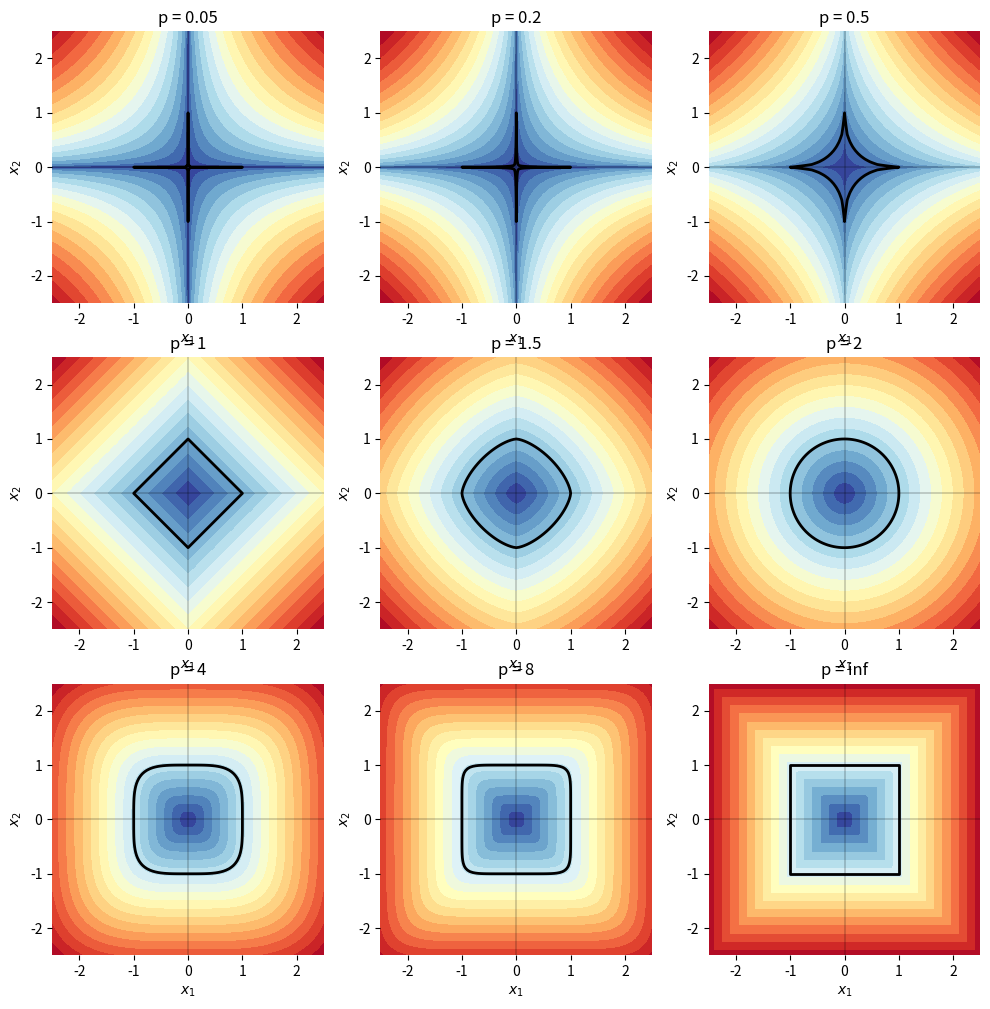
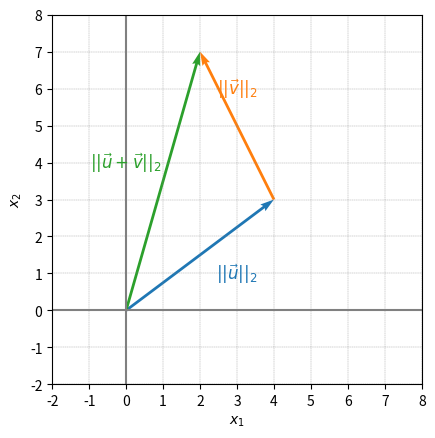
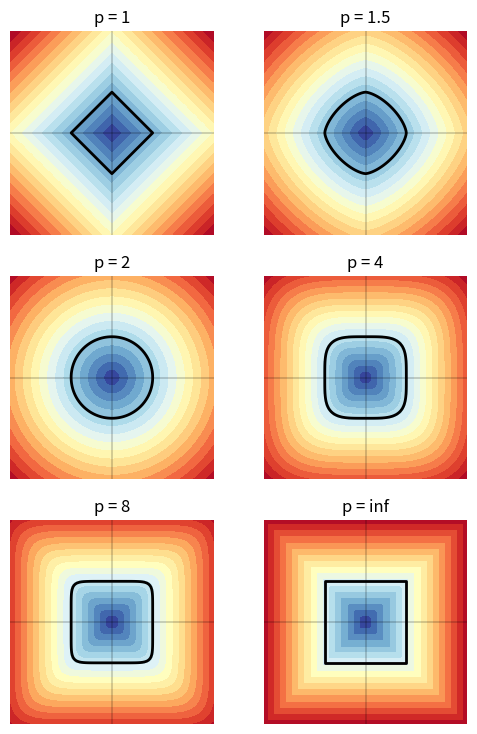
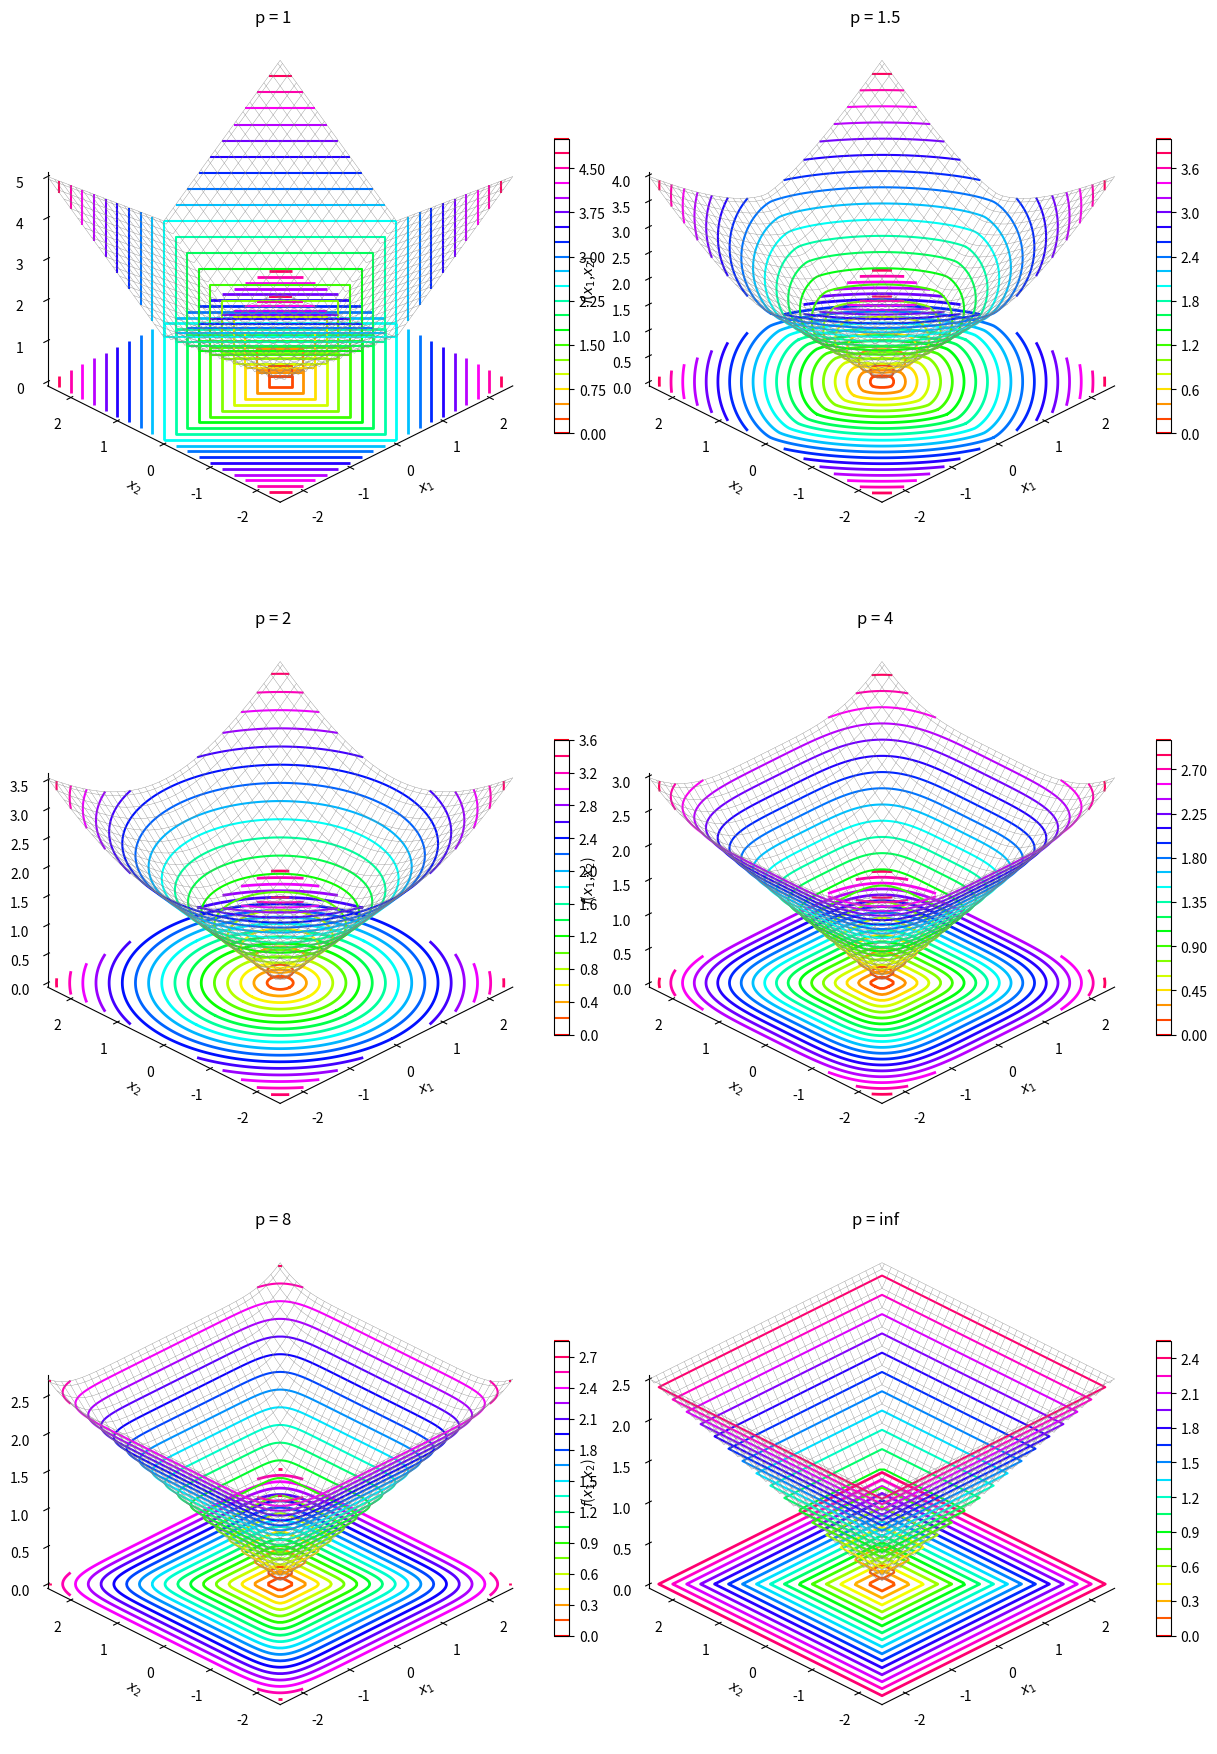

Python code for these plots, in order:



#%%   Bk4_Ch3_01.py

import matplotlib.pyplot as plt
import numpy as np

p_values = [0.05, 0.2, 0.5, 1, 1.5, 2, 4, 8, np.inf]

x1 = np.linspace(-2.5, 2.5, num=101);
x2 = x1;

xx1, xx2 = np.meshgrid(x1,x2)

fig, axes = plt.subplots(ncols=3,nrows=3,
                         figsize=(12, 12))

for p, ax in zip(p_values, axes.flat):

    if np.isinf(p):
        zz = np.maximum(np.abs(xx1),np.abs(xx2))
    else:
        zz = ((np.abs((xx1))**p) + (np.abs((xx2))**p))**(1./p)

    # plot contour of Lp
    ax.contourf(xx1, xx2, zz, 20, cmap='RdYlBu_r')

    # plot contour of Lp = 1
    ax.contour (xx1, xx2, zz, [1], colors='k', linewidths = 2)

    # decorations

    ax.axhline(y=0, color='k', linewidth = 0.25)
    ax.axvline(x=0, color='k', linewidth = 0.25)
    ax.set_xlim(-2.5, 2.5)
    ax.set_ylim(-2.5, 2.5)
    ax.spines['top'].set_visible(False)
    ax.spines['right'].set_visible(False)
    ax.spines['bottom'].set_visible(False)
    ax.spines['left'].set_visible(False)
    ax.set_xlabel('$x_1$')
    ax.set_ylabel('$x_2$')
    ax.set_title('p = ' + str(p))
    ax.set_aspect('equal', adjustable='box')

plt.show()


#%%  Bk4_Ch3_02.py

import numpy as np
from matplotlib import pyplot as plt
import seaborn as sns

u = [0,0,4, 3]
v = [0,0,-2,4]
u_bis = [4,3,v[2],v[3]]
w = [0,0,2,7]

fig, ax = plt.subplots()

plt.quiver([u[0], u_bis[0], w[0]],
           [u[1], u_bis[1], w[1]],
           [u[2], u_bis[2], w[2]],
           [u[3], u_bis[3], w[3]],
           angles='xy', scale_units='xy',
           scale=1, color=sns.color_palette())

plt.axvline(x=0, color='grey')
plt.axhline(y=0, color='grey')

plt.text(3, 1, r'$||\vec{u}||_2$',
         color=sns.color_palette()[0], size=12,
         ha='center',va='center')

plt.text(3, 6, r'$||\vec{v}||_2$',
         color=sns.color_palette()[1], size=12,
         ha='center',va='center')

plt.text(0, 4, r'$||\vec{u}+\vec{v}||_2$',
         color=sns.color_palette()[2], size=12,
         ha='center',va='center')

plt.ylabel('$x_2$')
plt.xlabel('$x_1$')
plt.axis('scaled')
ax.set_xticks(np.arange(-2,8 + 1))
ax.set_yticks(np.arange(-2,8 + 1))
ax.set_xlim(-2, 8)
ax.set_ylim(-2, 8)
ax.grid(linestyle='--', linewidth=0.25, color=[0.5,0.5,0.5])

# reference: Essential Math for Data Science



#%% # 平面Lp范数等高线  # Bk4_Ch3_01.py  Bk2_Ch25

## 创建数据
p_values = [1, 1.5, 2, 4, 8, np.inf]
# 给定不同p值
x1 = np.linspace(-2.5, 2.5, num=101);
x2 = x1;
xx1, xx2 = np.meshgrid(x1,x2)

## 自定义Lp范数函数
def Lp_norm(p):
    # 计算范数
    if np.isinf(p):
        zz = np.maximum(np.abs(xx1),np.abs(xx2))
    else:
        zz = ((np.abs((xx1))**p) + (np.abs((xx2))**p))**(1./p)
    return zz

## 可视化
fig, axes = plt.subplots(ncols=2, nrows=3, figsize=(6, 9))
for p, ax in zip(p_values, axes.flat):
    # 计算范数
    zz = Lp_norm(p)
    # 绘制等高线
    ax.contourf(xx1, xx2, zz, 20, cmap='RdYlBu_r')
    # 绘制Lp norm = 1的等高线
    ax.contour (xx1, xx2, zz, [1], colors='k', linewidths = 2)

    # 装饰
    ax.axhline(y=0, color='k', linewidth = 0.25)
    ax.axvline(x=0, color='k', linewidth = 0.25)
    ax.set_xlim(-2.5, 2.5)
    ax.set_ylim(-2.5, 2.5)
    ax.spines['top'].set_visible(False)
    ax.spines['right'].set_visible(False)
    ax.spines['bottom'].set_visible(False)
    ax.spines['left'].set_visible(False)
    ax.set_xticks([])
    ax.set_yticks([])
    # ax.set_xlabel('$x_1$')
    # ax.set_ylabel('$x_2$')
    ax.set_title('p = ' + str(p))
    ax.set_aspect('equal', adjustable='box')


#%% # 平面Lp范数等高线
## 创建数据
p_values = [1, 1.5, 2, 4, 8, np.inf]
# 给定不同p值
x1 = np.linspace(-2.5, 2.5, num=101);
x2 = x1;
xx1, xx2 = np.meshgrid(x1,x2)

## 自定义Lp范数函数
def Lp_norm(p):
    # 计算范数
    if np.isinf(p):
        zz = np.maximum(np.abs(xx1),np.abs(xx2))
    else:
        zz = ((np.abs((xx1))**p) + (np.abs((xx2))**p))**(1./p)
    return zz

## 可视化
# fig, axes = plt.subplots(ncols=2, nrows=3, figsize=(12, 18), projection = '3d')
fig = plt.figure(figsize=(12, 18), constrained_layout = True)
for i, p in enumerate(p_values):
    ax = fig.add_subplot(3, 2, i+1, projection='3d')
    # 计算范数
    zz = Lp_norm(p)

    ## 4 plot_wireframe() 绘制网格曲面 + 三维等高线
    ax.plot_wireframe(xx1, xx2, zz, color = [0.5,0.5,0.5], linewidth = 0.25)

    # 三维等高线
    # colorbar = ax.contour(xx,yy, ff,20,  cmap = 'RdYlBu_r')
    # 三维等高线
    colorbar = ax.contour(xx1, xx2, zz, 20,  cmap = 'hsv')
    # fig.colorbar(colorbar, ax = ax, shrink=0.5, aspect=20)

    # 二维等高线
    ax.contour(xx1, xx2, zz, zdir = 'z', offset= zz.min(), levels = 20, linewidths = 2, cmap = "hsv")  # 生成z方向投影，投到x-y平面

    fig.colorbar(colorbar, ax=ax, shrink=0.5, aspect=20)
    ax.set_proj_type('ortho')

    # 3D坐标区的背景设置为白色
    ax.xaxis.set_pane_color((1.0, 1.0, 1.0, 1.0))
    ax.yaxis.set_pane_color((1.0, 1.0, 1.0, 1.0))
    ax.zaxis.set_pane_color((1.0, 1.0, 1.0, 1.0))

    ax.set_xlabel(r'$\it{x_1}$')
    ax.set_ylabel(r'$\it{x_2}$')
    ax.set_zlabel(r'$\it{f}$($\it{x_1}$,$\it{x_2}$)')
    ax.set_title(f"p = {p}")
    ax.set_xlim(x1.min(), x1.max())
    ax.set_ylim(x2.min(), x2.max())

    ax.view_init(azim=-135, elev=30)
    ax.grid(False)
plt.show()











































